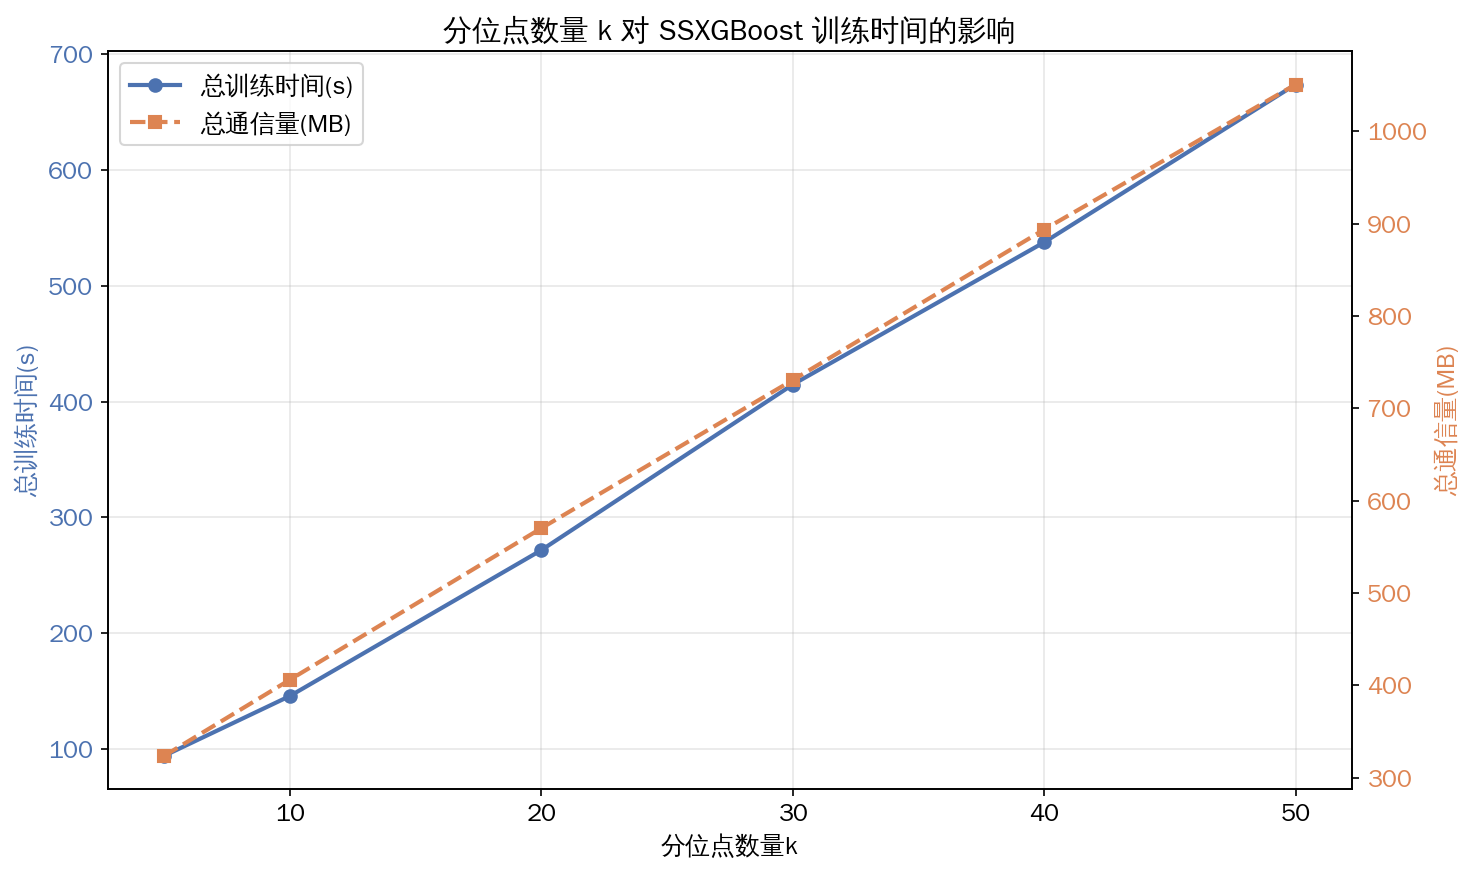

The data file committed next to this chart (first rows):
分位点数量k, 样本数量, n_estimators, max_depth, 总训练时间(s), 发送通信量(MB), 接收通信量(MB), 总通信量(MB)
5, 10000, 3, 3, 94.06, 204.8, 118.7, 323.6
10, 10000, 3, 3, 145.7, 254.1, 151.8, 406
20, 10000, 3, 3, 271.6, 350.8, 219.3, 570.1
30, 10000, 3, 3, 414.6, 438.8, 291.7, 730.5
40, 10000, 3, 3, 537.5, 538, 355.6, 893.5
50, 10000, 3, 3, 673.8, 627.3, 423.4, 1051
